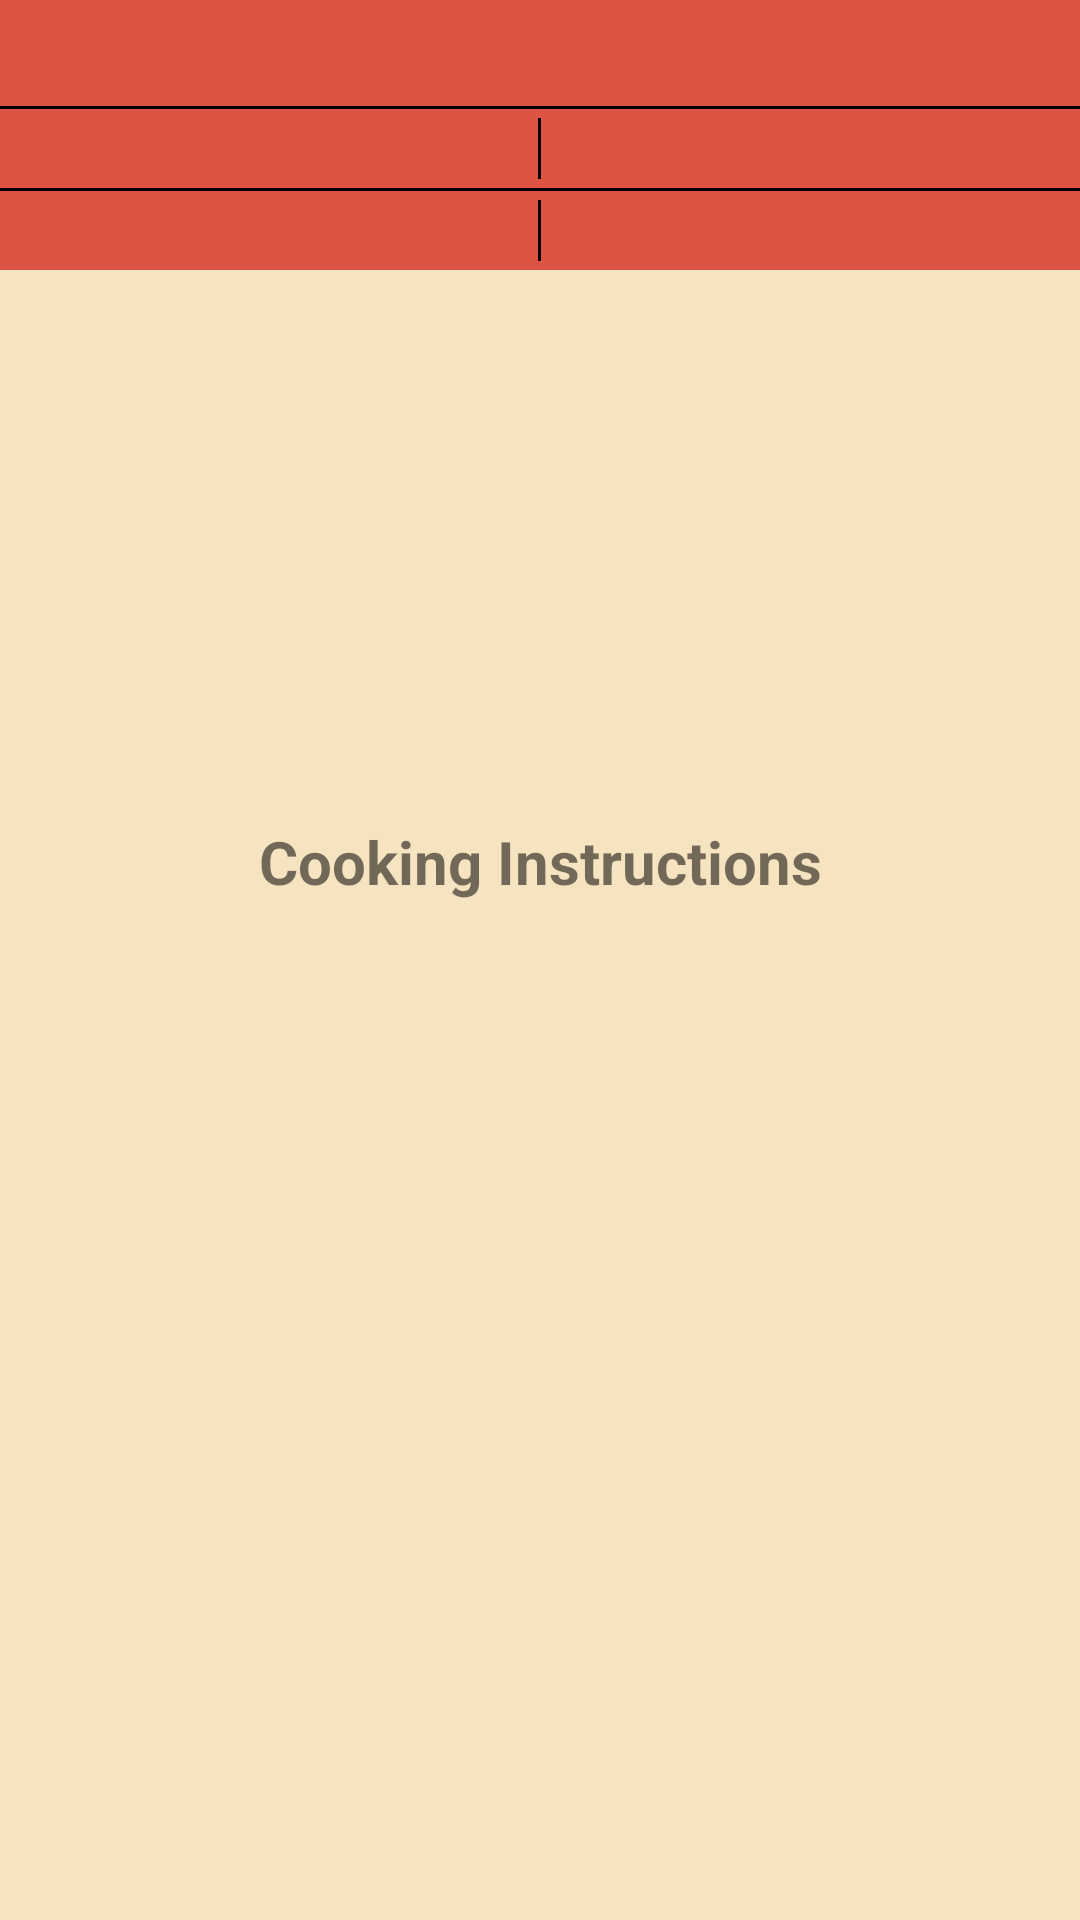

Reconstruct the res/layout file that produces this screen, plus the resources it refers to.
<!-- AndroidManifest.xml: fallback theme Theme.MaterialComponents.DayNight.NoActionBar -->
<!-- res/layout/recipe_fragment.xml -->
<?xml version="1.0" encoding="utf-8"?>
<FrameLayout xmlns:android="http://schemas.android.com/apk/res/android"
    xmlns:tools="http://schemas.android.com/tools"
    android:layout_width="match_parent"
    android:layout_height="match_parent"
    android:background="@color/orange_background"
    tools:context=".ui.main.fragments.RecipeFragment">

    <ScrollView
        android:layout_width="match_parent"
        android:layout_height="match_parent">

        <LinearLayout
            android:id="@+id/recipe_fragment_holder"
            android:layout_width="match_parent"
            android:layout_height="wrap_content"
            android:orientation="vertical">

            <TextView
                android:gravity="center"
                android:id="@+id/recipe_fragment_title"
                android:layout_width="match_parent"
                android:layout_height="match_parent"
                style="@style/recipe_frag_title"
                android:background="@color/color_red_light"/>

            <TextView
                android:visibility="gone"
                android:gravity="center"
                android:id="@+id/recipe_fragment_desc"
                android:layout_width="match_parent"
                android:layout_height="match_parent"
                style="@style/recipe_frag_descp"
                android:background="@color/color_red_light"/>

            <View
                android:layout_width="match_parent"
                android:layout_height="1dp"
                android:background="@color/black" />

            <LinearLayout
                android:padding="3dp"
                android:layout_width="match_parent"
                android:layout_height="wrap_content"
                android:orientation="horizontal"
                android:background="@color/color_red_light">

                <TextView
                    android:gravity="center"
                    android:id="@+id/recipe_fragment_prep_time"
                    android:layout_width="0dp"
                    android:layout_weight="1"
                    android:layout_height="match_parent"
                    style="@style/recipe_frag_boxes"
                    />

                <View
                    android:layout_width="1dp"
                    android:layout_height="match_parent"
                    android:background="@color/black" />

                <TextView
                    android:gravity="center"
                    android:id="@+id/recipe_fragment_total_time"
                    android:layout_width="0dp"
                    android:layout_weight="1"
                    android:layout_height="match_parent"
                    style="@style/recipe_frag_boxes"/>

            </LinearLayout>

            <View
                android:layout_width="match_parent"
                android:layout_height="1dp"
                android:background="@color/black" />

            <LinearLayout
                android:padding="3dp"
                android:layout_width="match_parent"
                android:layout_height="wrap_content"
                android:orientation="horizontal"
                android:background="@color/color_red_light">


                <TextView
                    android:gravity="center"
                    android:id="@+id/recipe_fragment_total_price"
                    android:layout_width="0dp"
                    android:layout_weight="1"
                    android:layout_height="match_parent"
                    style="@style/recipe_frag_boxes"/>

                <View
                    android:layout_width="1dp"
                    android:layout_height="match_parent"
                    android:background="@color/black" />

                <TextView
                    android:gravity="center"
                    android:id="@+id/recipe_fragment_portion_price"
                    android:layout_width="0dp"
                    android:layout_weight="1"
                    android:layout_height="match_parent"
                    style="@style/recipe_frag_boxes"/>


            </LinearLayout>

            <ImageView
                android:id="@+id/recipe_fragment_image"
                style="@style/recipe_frag_image"/>

            <TextView
                android:gravity="center"
                android:id="@+id/recipe_fragment_tags"
                android:layout_width="wrap_content"
                android:layout_height="match_parent"
                style="@style/recipe_frag_tag"
                />

            <TextView
                android:gravity="center"
                android:layout_width="match_parent"
                android:layout_height="match_parent"
                style="@style/recipe_frag_instructions_title"
                android:text="@string/recipe_frag_instruction" />

            <TextView
                android:id="@+id/recipe_fragment_instructions"
                android:layout_width="wrap_content"
                android:layout_height="match_parent"
                style="@style/recipe_frag_instructions"/>


        </LinearLayout>

    </ScrollView>

    
    <RelativeLayout
        android:background="@color/orange_dark"
        android:id="@+id/recipe_fragment_loading"
        android:layout_width="match_parent"
        android:layout_height="match_parent"
        android:visibility="invisible"
        style="?android:attr/progressBarStyleLarge">

        <ProgressBar
            style="?android:attr/progressBarStyleLarge"
            android:layout_width="wrap_content"
            android:layout_height="wrap_content"
            android:layout_centerInParent="true" />

    </RelativeLayout>


</FrameLayout>
<!-- resources referenced by this layout -->
<resources>
  <color name="black">#FF000000</color>
  <color name="color_red_light">#B3D51711</color>
  <color name="orange_background">#40DB8E04</color>
  <color name="orange_dark">#FFDA7B05</color>
  <string name="recipe_frag_instruction">Cooking Instructions</string>
  <style name="recipe_frag_boxes">
          <item name="android:textSize">15sp</item>
          <item name="android:textStyle">bold</item>
          <item name="fontFamily">@font/baloo_bhai_2_semibold</item>
          <item name="android:textColor">@android:color/white</item>
      </style>
  <style name="recipe_frag_descp">
          <item name="android:textSize">16sp</item>
          <item name="android:textStyle">bold</item>
          <item name="fontFamily">@font/baloo_bhai_2_semibold</item>
          <item name="android:textColor">@android:color/white</item>
          <item name="android:padding">3dp</item>
      </style>
  <style name="recipe_frag_image">
          <item name="android:layout_width">match_parent</item>
          <item name="android:layout_height">150dp</item>
          <item name="android:scaleType">centerCrop</item>
      </style>
  <style name="recipe_frag_instructions">
          <item name="android:textSize">16sp</item>
          <item name="android:textStyle">bold</item>
          <item name="android:layout_margin">8dp</item>
          <item name="fontFamily">@font/baloo_bhai_2_semibold</item>
      </style>
  <style name="recipe_frag_instructions_title">
          <item name="android:textSize">20sp</item>
          <item name="android:textStyle">bold</item>
          <item name="fontFamily">@font/baloo_bhai_2_semibold</item>
      </style>
  <style name="recipe_frag_tag">
          <item name="android:textSize">13sp</item>
          <item name="android:layout_margin">8dp</item>
          <item name="fontFamily">@font/baloo_bhai_2_semibold</item>
      </style>
  <style name="recipe_frag_title">
          <item name="android:textSize">22sp</item>
          <item name="android:textStyle">bold</item>
          <item name="fontFamily">@font/baloo_bhai_2_semibold</item>
          <item name="android:textColor">@android:color/white</item>
          <item name="android:padding">3dp</item>
      </style>
</resources>
